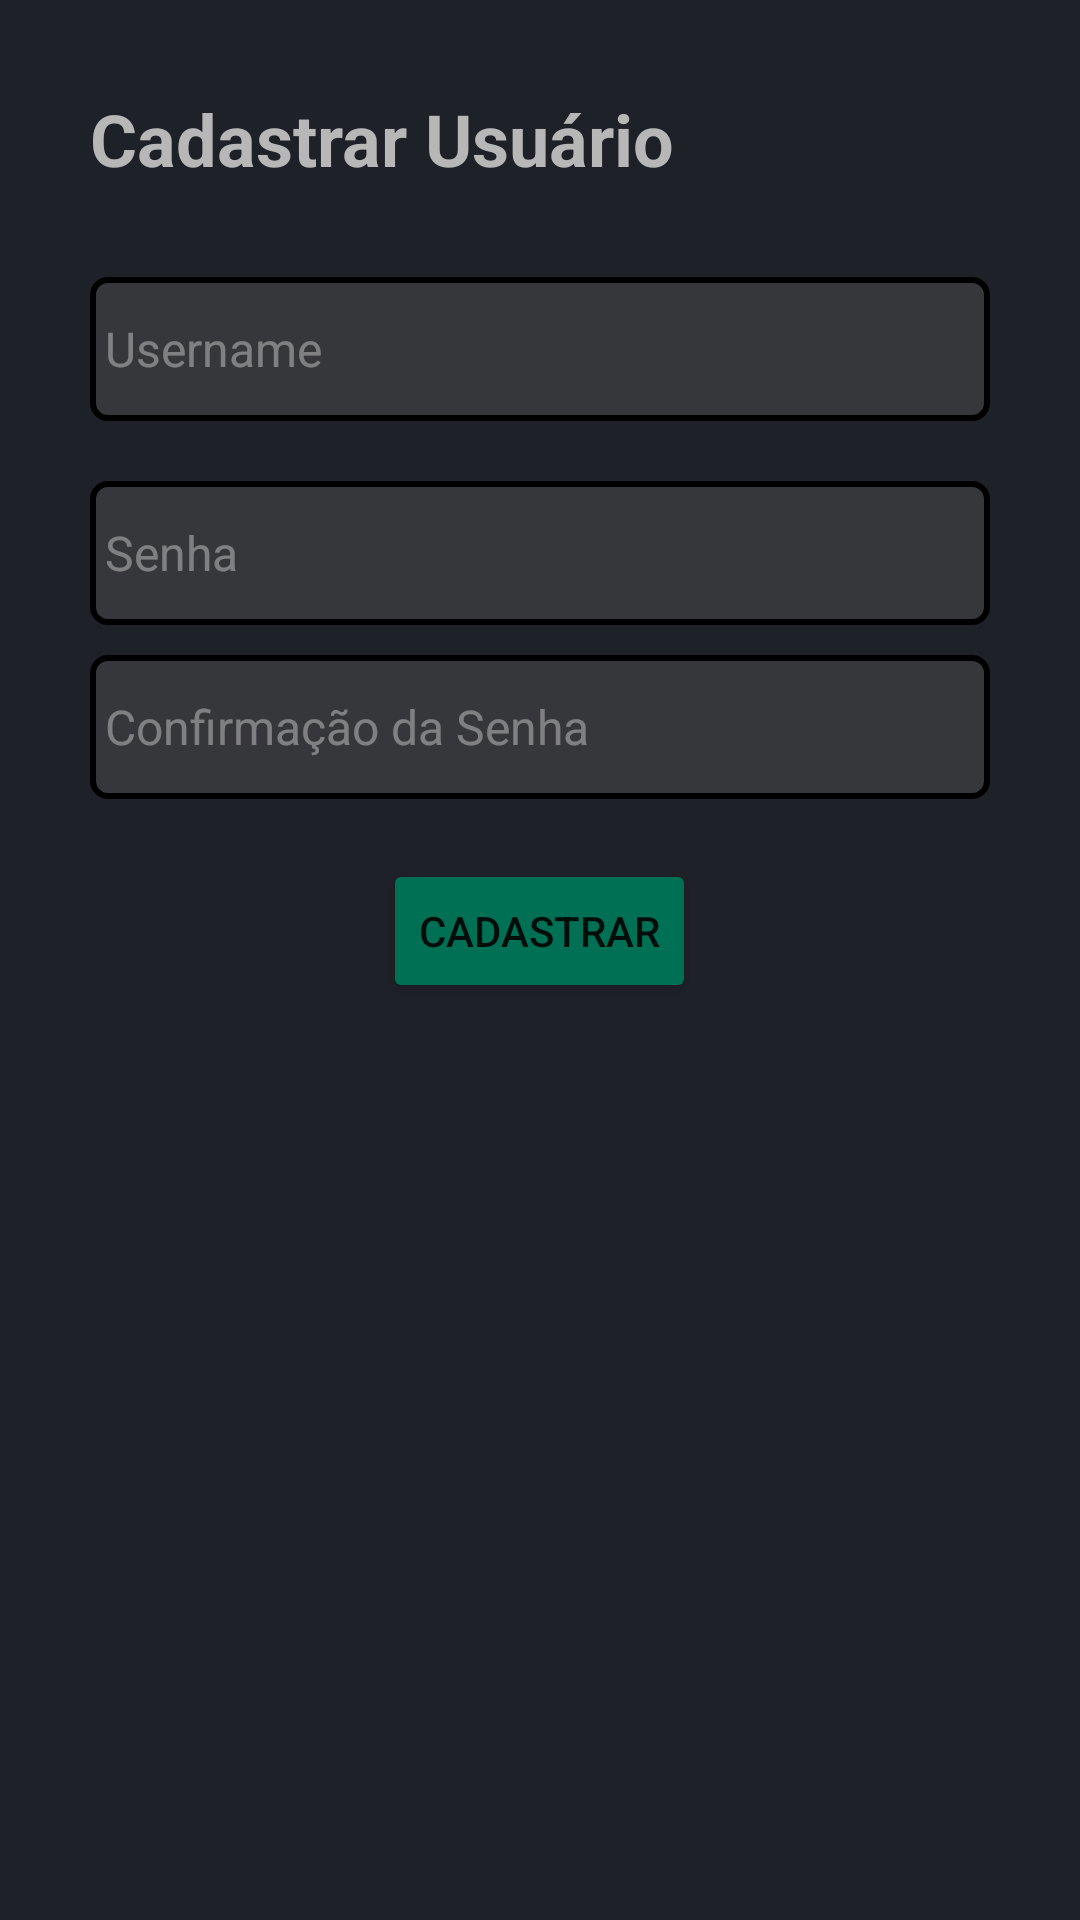

Reconstruct the res/layout file that produces this screen, plus the resources it refers to.
<!-- AndroidManifest.xml: application theme Theme.PlayWire -->
<!-- res/layout/activity_user_form.xml -->
<?xml version="1.0" encoding="utf-8"?>
<LinearLayout xmlns:android="http://schemas.android.com/apk/res/android"
    xmlns:tools="http://schemas.android.com/tools"
    android:layout_width="match_parent"
    android:layout_height="match_parent"
    android:background="#1E2127"
    android:gravity="center_horizontal"
    android:orientation="vertical"
    android:paddingLeft="30dp"
    android:paddingRight="30dp"
    tools:context=".ui.activity.UserFormActivity">

    <TextView
        android:id="@+id/tvFormUser"
        android:layout_width="match_parent"
        android:layout_height="wrap_content"
        android:paddingTop="30dp"
        android:text="Cadastrar Usuário"
        android:textColor="#B7B7B7"
        android:textSize="24sp"
        android:textStyle="bold" />

    <EditText
        android:id="@+id/etUsername"
        android:layout_width="match_parent"
        android:layout_height="wrap_content"
        android:layout_marginTop="30dp"
        android:background="@drawable/rounded_edit_text"
        android:ems="10"
        android:hint="Username"
        android:textSize="16sp"
        android:inputType="textPersonName"
        android:minHeight="48dp"
        android:paddingLeft="5dp"
        android:paddingTop="5dp"
        android:paddingRight="5dp"
        android:paddingBottom="5dp"
        android:textColor="#FFFFFF"
        android:textColorHint="#5EFFFFFF"
        tools:ignore="TextContrastCheck" />

    <EditText
        android:id="@+id/etPassword"
        android:layout_width="match_parent"
        android:layout_height="wrap_content"
        android:layout_marginTop="20dp"
        android:background="@drawable/rounded_edit_text"
        android:ems="10"
        android:hint="Senha"
        android:textSize="16sp"
        android:inputType="textPassword"
        android:minHeight="48dp"
        android:paddingLeft="5dp"
        android:paddingTop="5dp"
        android:paddingRight="5dp"
        android:paddingBottom="5dp"
        android:textColor="#FFFFFF"
        android:textColorHint="#5EFFFFFF" />

    <EditText
        android:id="@+id/etConfirmPassword"
        android:layout_width="match_parent"
        android:layout_height="wrap_content"
        android:layout_marginTop="10dp"
        android:background="@drawable/rounded_edit_text"
        android:ems="10"
        android:textSize="16sp"
        android:hint="Confirmação da Senha"
        android:inputType="textPassword"
        android:minHeight="48dp"
        android:paddingLeft="5dp"
        android:paddingTop="5dp"
        android:paddingRight="5dp"
        android:paddingBottom="5dp"
        android:textColor="#FFFFFF"
        android:textColorHint="#5EFFFFFF" />

    <Button
        android:id="@+id/btnRegisterUser"
        android:layout_width="wrap_content"
        android:layout_height="wrap_content"
        android:layout_marginTop="20dp"
        android:backgroundTint="@color/cyan"
        android:text="Cadastrar" />

</LinearLayout>
<!-- resources referenced by this layout -->
<resources>
  <color name="cyan">#007055</color>
  <!-- drawable rounded_edit_text (drawable) -->
  <?xml version="1.0" encoding="utf-8"?>
  <shape xmlns:android="http://schemas.android.com/apk/res/android" android:shape="rectangle">
      <solid android:color="#36373A" />
      <corners android:radius="5dp" />
      <stroke android:color="@color/black" android:width="2dp"></stroke>
  </shape>
  <style name="Theme.PlayWire" parent="Theme.MaterialComponents.DayNight.DarkActionBar">
          
          <item name="colorPrimary">@color/purple_500</item>
          <item name="colorPrimaryVariant">@color/purple_700</item>
          <item name="colorOnPrimary">@color/white</item>
          
          <item name="colorSecondary">@color/teal_200</item>
          <item name="colorSecondaryVariant">@color/teal_700</item>
          <item name="colorOnSecondary">@color/black</item>
          
          <item name="android:statusBarColor" tools:targetApi="l">?attr/colorPrimaryVariant</item>
          
      </style>
  <color name="black">#FF000000</color>
  <color name="purple_500">#FF6200EE</color>
  <color name="purple_700">#FF3700B3</color>
  <color name="white">#FFFFFFFF</color>
  <color name="teal_200">#FF03DAC5</color>
  <color name="teal_700">#FF018786</color>
</resources>
